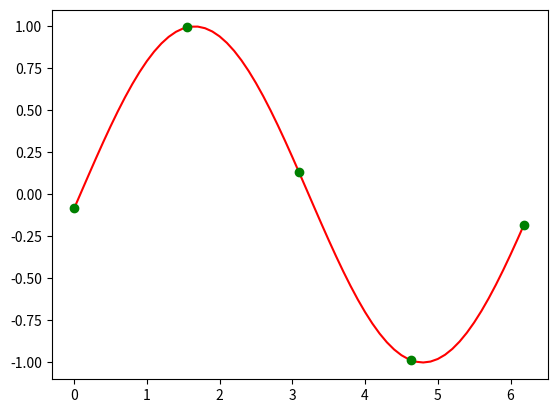

Reproduce this figure in Python.
#!/usr/bin/env python3

# animated GIF: https://media.giphy.com/media/3og0IR8kl9YxONfB7y/giphy.gif

import numpy as np
import matplotlib.pyplot as plt
import matplotlib.animation as animation
 
how_many_points = 5

#fig, ax = plt.subplots()
fig = plt.figure()

# X
line_x   = np.arange(0, 2*np.pi, 0.1)
points_x = np.arange(0, 2*np.pi, (2*np.pi-0.1)/(how_many_points-1))

# Y
line_y   = np.sin(line_x)
points_y = np.sin(points_x)

# plots
line,   = plt.plot(line_x,   line_y,  'red')
points, = plt.plot(points_x, points_y, 'go') # 'g' = green, 'o' = circles

def animate(i):
    #print(i, line_x+i)

    # replace Y
    line.set_ydata(np.sin(line_x+i))
    points.set_ydata(np.sin(points_x+i))

    return line, points
 
# interval=50 gives fps=20 (50ms*20 = 1000ms = 1second) 
ani = animation.FuncAnimation(fig, animate, line_x, interval=50)#, blit=True)

# display animation - it doesn't stop - you have to close window
plt.show()

# save in file - it may need some time to save all frames
ani.save('animation.gif', writer='imagemagick', fps=20)

